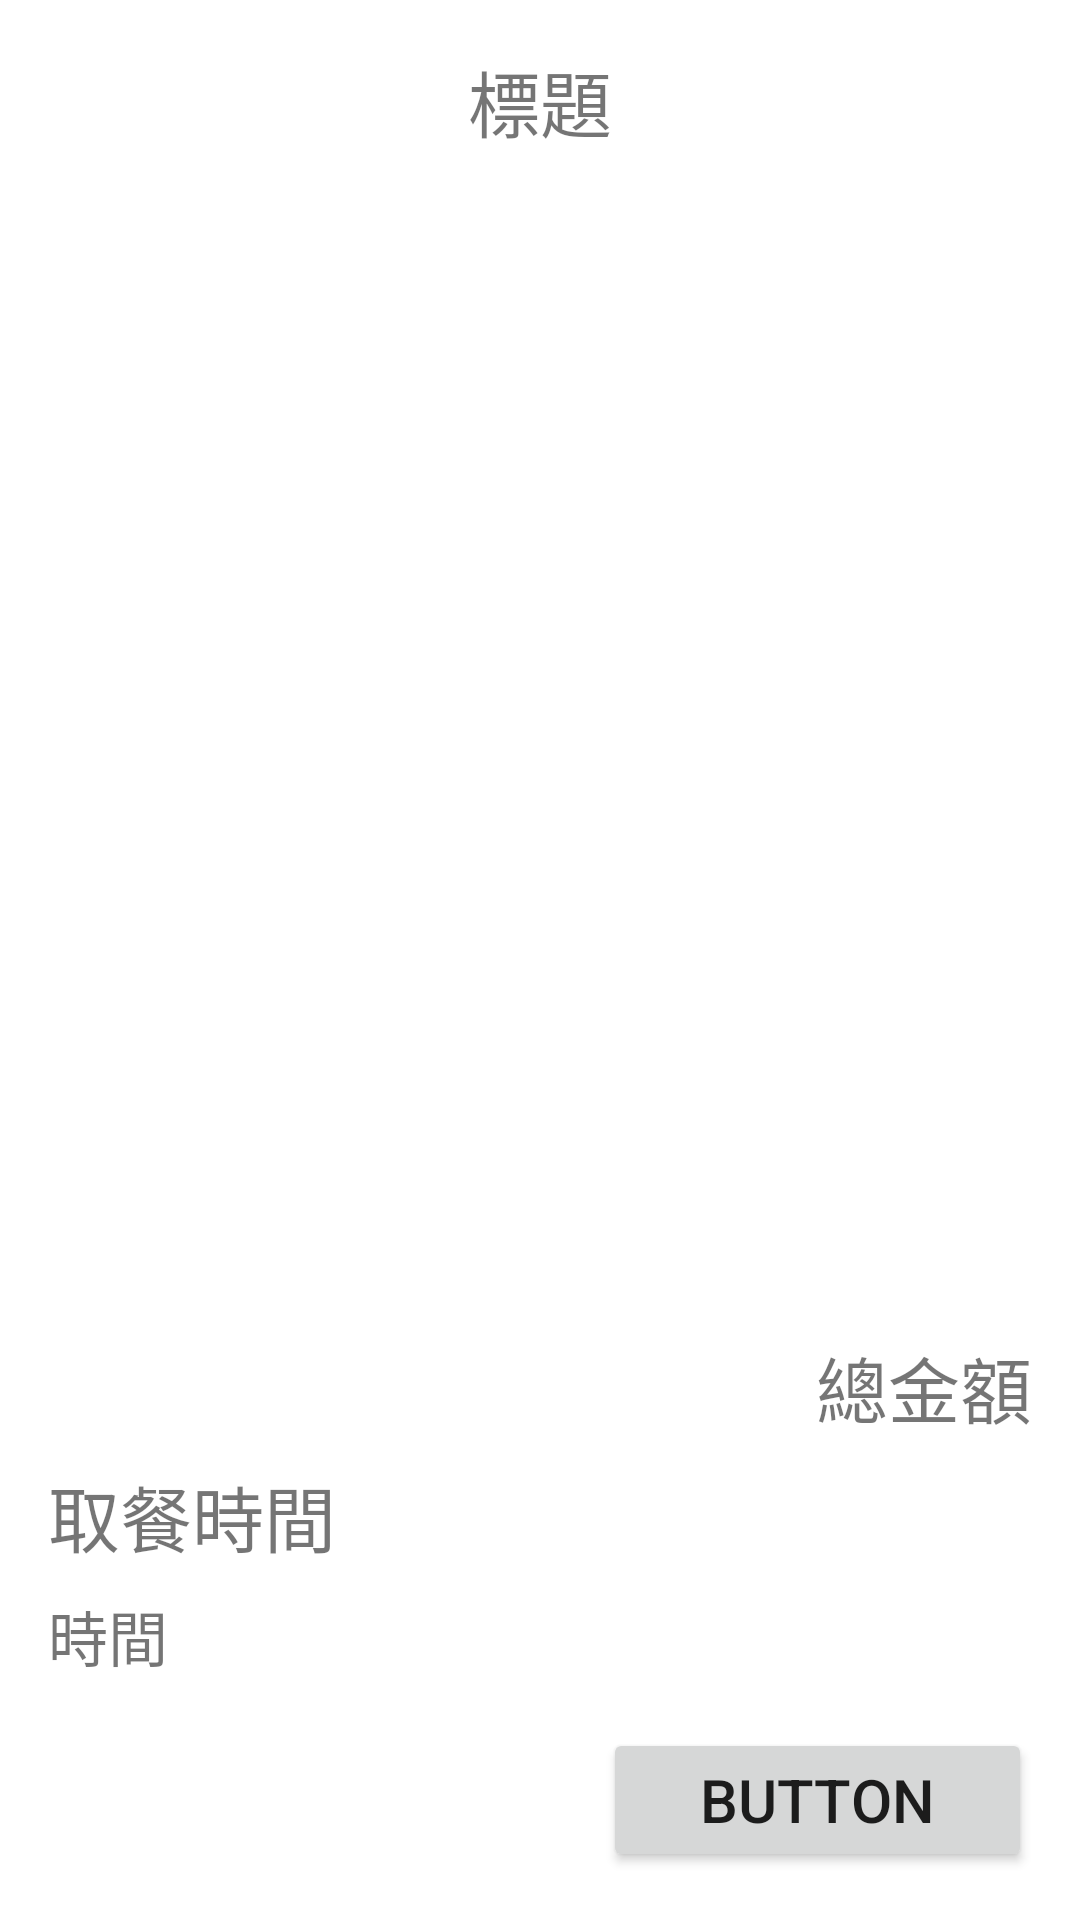

Reconstruct the res/layout file that produces this screen, plus the resources it refers to.
<!-- AndroidManifest.xml: application theme Theme.IECS1112App0313 -->
<!-- res/layout/detail_layout.xml -->
<?xml version="1.0" encoding="utf-8"?>
<androidx.constraintlayout.widget.ConstraintLayout xmlns:android="http://schemas.android.com/apk/res/android"
    xmlns:app="http://schemas.android.com/apk/res-auto"
    xmlns:tools="http://schemas.android.com/tools"
    android:layout_width="match_parent"
    android:layout_height="match_parent">

    <TextView
        android:id="@+id/tv_detail_title"
        android:layout_width="0dp"
        android:layout_height="wrap_content"
        android:layout_marginStart="16dp"
        android:layout_marginTop="16dp"
        android:layout_marginEnd="16dp"
        android:text="標題"
        android:textAlignment="center"
        android:textSize="24sp"
        app:layout_constraintEnd_toEndOf="parent"
        app:layout_constraintStart_toStartOf="parent"
        app:layout_constraintTop_toTopOf="parent" />

    <ListView
        android:id="@+id/lv_food_details_list"
        android:layout_width="0dp"
        android:layout_height="0dp"
        android:layout_marginStart="16dp"
        android:layout_marginTop="16dp"
        android:layout_marginEnd="16dp"
        android:layout_marginBottom="16dp"
        app:layout_constraintBottom_toTopOf="@+id/tv_total_price"
        app:layout_constraintEnd_toEndOf="parent"
        app:layout_constraintStart_toStartOf="parent"
        app:layout_constraintTop_toBottomOf="@+id/tv_detail_title" />

    <TextView
        android:id="@+id/tv_total_price"
        android:layout_width="0dp"
        android:layout_height="wrap_content"
        android:layout_marginStart="16dp"
        android:layout_marginEnd="16dp"
        android:layout_marginBottom="8dp"
        android:text="總金額"
        android:textAlignment="textEnd"
        android:textSize="24sp"
        app:layout_constraintBottom_toTopOf="@+id/tv_detail_pickup_time_title"
        app:layout_constraintEnd_toEndOf="parent"
        app:layout_constraintStart_toStartOf="parent" />

    <TextView
        android:id="@+id/tv_detail_pickup_time_title"
        android:layout_width="0dp"
        android:layout_height="wrap_content"
        android:layout_marginStart="16dp"
        android:layout_marginEnd="16dp"
        android:layout_marginBottom="8dp"
        android:text="取餐時間"
        android:textSize="24sp"
        app:layout_constraintBottom_toTopOf="@+id/tv_detail_pickup_time"
        app:layout_constraintEnd_toEndOf="parent"
        app:layout_constraintStart_toStartOf="parent" />

    <TextView
        android:id="@+id/tv_detail_pickup_time"
        android:layout_width="0dp"
        android:layout_height="wrap_content"
        android:layout_marginStart="16dp"
        android:layout_marginEnd="16dp"
        android:layout_marginBottom="16dp"
        android:text="時間"
        android:textAlignment="textStart"
        android:textSize="20sp"
        app:layout_constraintBottom_toTopOf="@+id/btn_finish"
        app:layout_constraintEnd_toEndOf="parent"
        app:layout_constraintStart_toStartOf="parent" />

    <Button
        android:id="@+id/btn_finish"
        android:layout_width="143dp"
        android:layout_height="48dp"
        android:layout_marginEnd="16dp"
        android:layout_marginBottom="16dp"
        android:text="Button"
        android:textAlignment="center"
        android:textSize="20sp"
        app:layout_constraintBottom_toBottomOf="parent"
        app:layout_constraintEnd_toEndOf="parent" />

</androidx.constraintlayout.widget.ConstraintLayout>
<!-- resources referenced by this layout -->
<resources>
  <style name="Theme.IECS1112App0313" parent="Theme.MaterialComponents.DayNight.DarkActionBar">
          
          <item name="colorPrimary">@color/purple_500</item>
          <item name="colorPrimaryVariant">@color/purple_700</item>
          <item name="colorOnPrimary">@color/white</item>
          
          <item name="colorSecondary">@color/teal_200</item>
          <item name="colorSecondaryVariant">@color/teal_700</item>
          <item name="colorOnSecondary">@color/black</item>
          
          <item name="android:statusBarColor">?attr/colorPrimaryVariant</item>
          
      </style>
  <!-- not gathered from this repository: default colours our renderer supplied (Android Studio template values) -->
  <color name="purple_500">#FF6200EE</color>
  <color name="purple_700">#FF3700B3</color>
  <color name="teal_200">#FF03DAC5</color>
  <color name="teal_700">#FF018786</color>
  <color name="black">#FF000000</color>
  <color name="white">#FFFFFFFF</color>
</resources>
